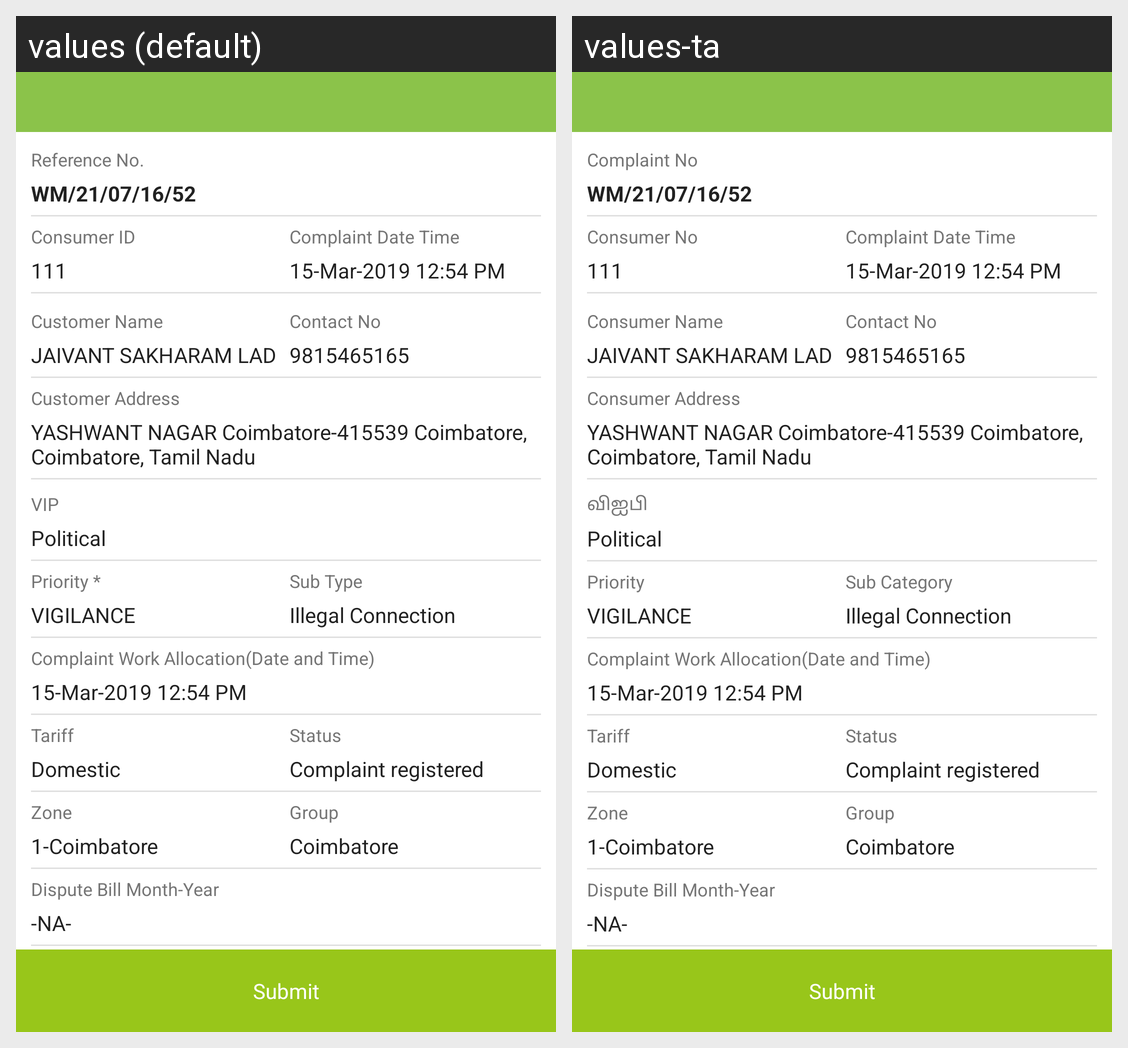

Locale-by-locale string values for the Android screen shown in this grid:
Android screen res/layout/activity_ncwork_completion_detailed.xml rendered under 2 locales, left to right: values (default), values-ta. Device: Nexus 5 (rendered at 1080×1920; each locale shown at half size, 540×960, under a caption strip naming it); theme AppTheme.
Strings drawn on this screen, with the default value and each locale's value (text and hints the layout hard-codes, and strings that could not be matched under every locale, appear in the picture but are not listed):

complaint_no_
  values: Reference No.
  values-ta: Complaint No

wm_21_07_16_52
  values: WM/21/07/16/52
  values-ta: WM/21/07/16/52

consumer_no
  values: Consumer ID
  values-ta: Consumer No

complaint_date
  values: Complaint Date Time
  values-ta: Complaint Date Time

_111
  values: 111
  values-ta: 111

_15_mar_2019_12_54_pm
  values: 15-Mar-2019 12:54 PM
  values-ta: 15-Mar-2019 12:54 PM

consumer_name
  values: Customer Name
  values-ta: Consumer Name

contact_no
  values: Contact No
  values-ta: Contact No

jaivant_sakharam_lad
  values: JAIVANT SAKHARAM LAD
  values-ta: JAIVANT SAKHARAM LAD

_9815465165
  values: 9815465165
  values-ta: 9815465165

consumer_address
  values: Customer Address
  values-ta: Consumer Address

yashwant_nagar
  values: YASHWANT NAGAR Coimbatore-415539 Coimbatore, Coimbatore, Tamil Nadu
  values-ta: YASHWANT NAGAR Coimbatore-415539 Coimbatore, Coimbatore, Tamil Nadu

complaint_viptagging
  values: VIP
  values-ta: விஐபி

priority
  values: Priority *
  values-ta: Priority

complaint_sub_type
  values: Sub Type
  values-ta: Sub Category

vigilance
  values: VIGILANCE
  values-ta: VIGILANCE

illegal_connection
  values: Illegal Connection
  values-ta: Illegal Connection

complaint_work_allocation_date_time
  values: Complaint Work Allocation(Date and Time)
  values-ta: Complaint Work Allocation(Date and Time)

tariff
  values: Tariff
  values-ta: Tariff

status
  values: Status
  values-ta: Status

domestic
  values: Domestic
  values-ta: Domestic

complaint_registered
  values: Complaint registered
  values-ta: Complaint registered

zone
  values: Zone
  values-ta: Zone

group
  values: Group
  values-ta: Group

_1_coimbatore
  values: 1-Coimbatore
  values-ta: 1-Coimbatore

coimbatore
  values: Coimbatore
  values-ta: Coimbatore

dispute_bill_month_year
  values: Dispute Bill Month-Year
  values-ta: Dispute Bill Month-Year

na
  values: -NA-
  values-ta: -NA-

submit
  values: Submit
  values-ta: Submit
